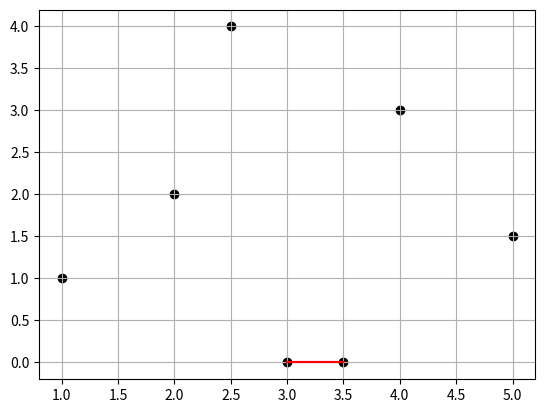

This chart was generated by the following Python code:


from functools import reduce

from bisect import bisect_left

import numpy as np
import matplotlib.pyplot as plt


def dist(p1, p2) -> np.float64:
    return np.float64(np.linalg.norm(p2 - p1))


def display_points(points, segments, labels=['unknown']):
    colors = np.array(['black', 'red', 'orange', 'yellow',
                      'green', 'blue', 'violet'])
    plt.grid()
    plt.scatter(points[:, 0], points[:, 1], color=colors[0])
    plt.plot(segments[:, 0], segments[:, 1], color=colors[1])
    last = np.array([segments[-1], segments[0]])
    plt.plot(last[:, 0], last[:, 1], color=colors[1])
    np.clip
    plt.show()


def recurs(points: np.ndarray, l, r):

    assert r - l > 1

    if (r - l <= 3):
        if (r - l == 2):
            return points[l], points[l+1]
        else:
            dists = [(points[l], points[l+1]),
                     (points[l], points[l+2]),
                     (points[l+1], points[l+2])]
            dists.sort(key=lambda ps: dist(ps[0], ps[1]))
            return dists[0][0], dists[0][1]

    mid = (l + r) // 2
    l1, l2 = recurs(points, l, mid)
    r1, r2 = recurs(points, mid, r)

    (min_dist, min_p1, min_p2) = (dist(l1, l2), l1, l2) if dist(l1, l2) < dist(r1, r2)\
        else (dist(r1, r2), r1, r2)
    x_mean = points[mid][0]

    B_left = points[l:bisect_left(
        points, x_mean - min_dist, l, mid, key=lambda p: p[0])]
    B_right = points[mid:bisect_left(
        points, x_mean + min_dist, mid, r, key=lambda p: p[0])]

    B = B_left.tolist() + B_right.tolist()

    B.sort(key=lambda p: p[1])

    for i in range(len(B)):
        for j in range(i - 1, -1, -1):

            val = dist(np.array(B[i]), np.array(B[j]))
            if val < min_dist:
                min_dist = val
                min_p1 = B[i]
                min_p2 = B[j]

    return min_p1, min_p2


def closest_points(points):
    points = np.array(list(sorted(points, key=lambda x: x[0])))
    return recurs(points, 0, len(points))


def main():

    points = np.array([[3.5, 0], [2.5, 4], [4, 3],
                       [5, 1.5], [3, 0], [2, 2], [1, 1]])

    p1, p2 = closest_points(points)

    display_points(points, np.array([p1, p2]))

    print(p1, p2)


if __name__ == '__main__':

    main()
